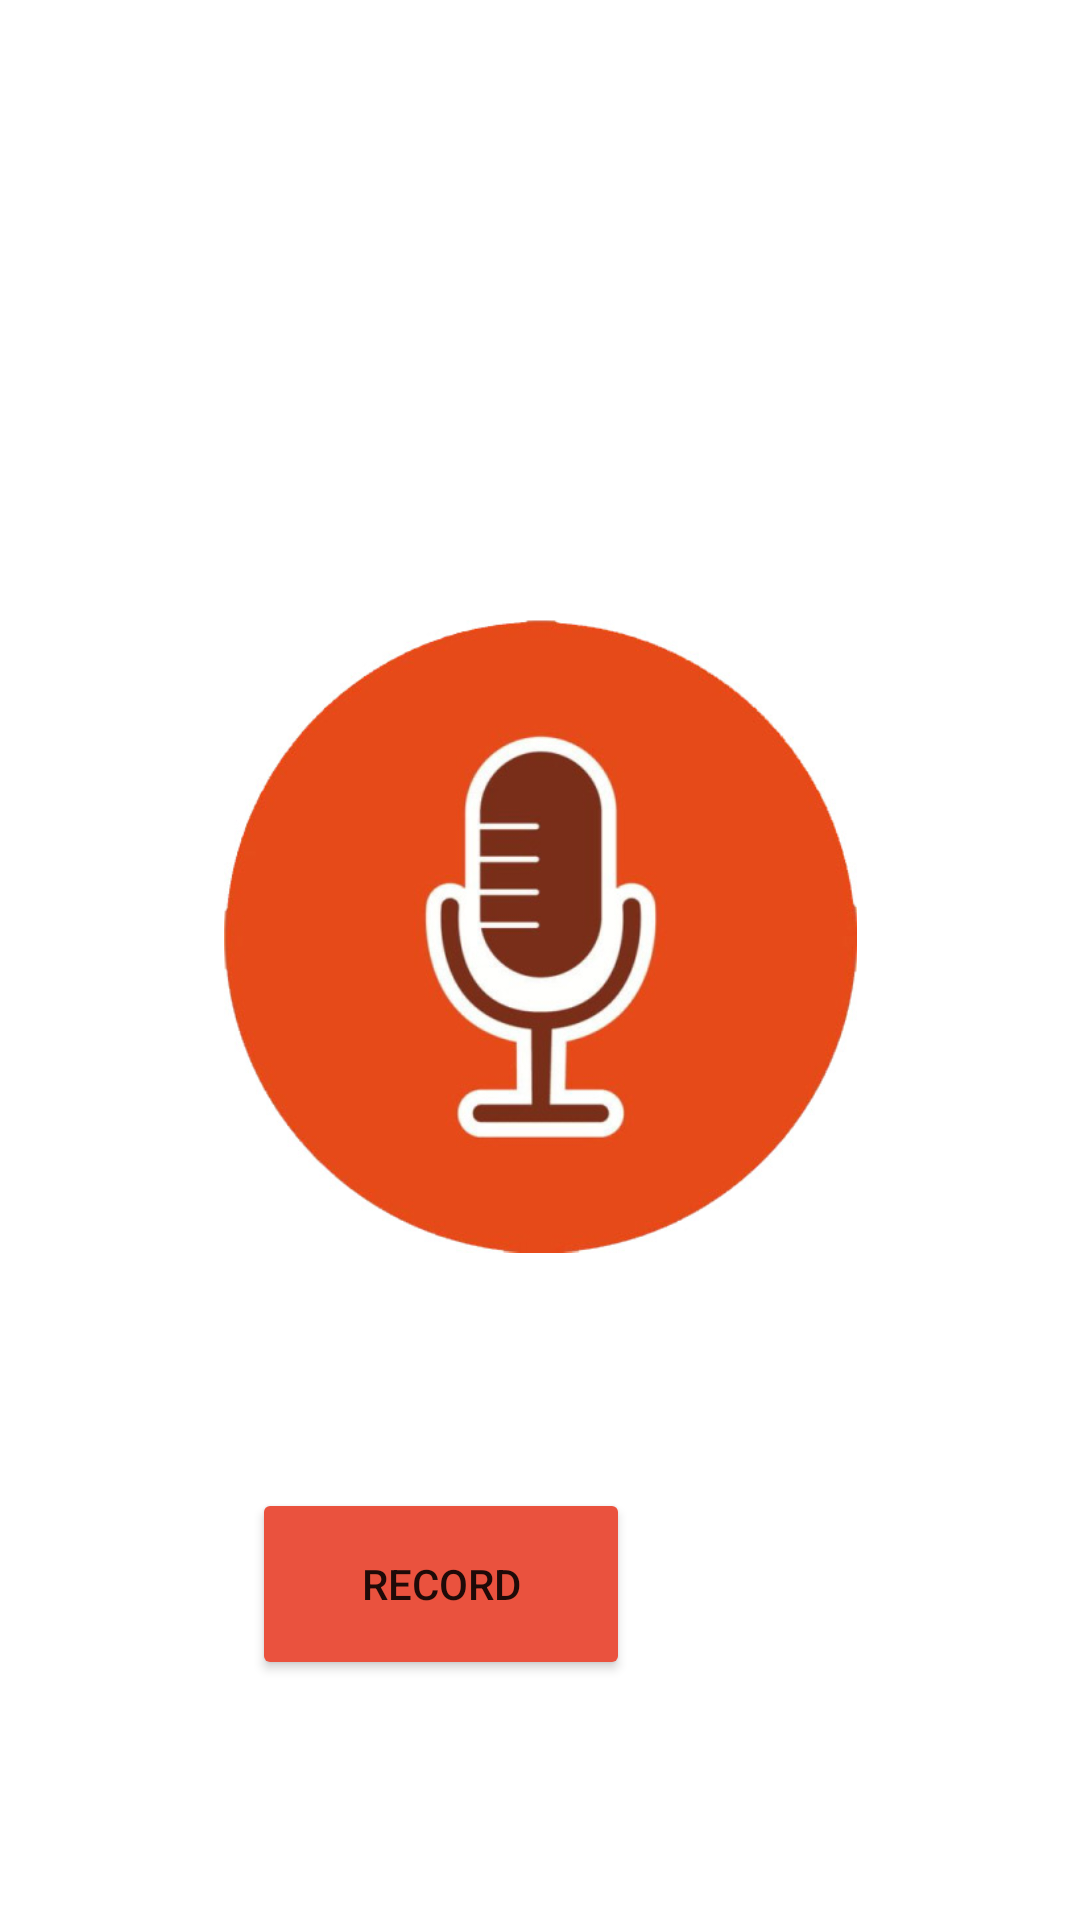

Produce the Android XML layout that renders to this screen, including the resource entries it uses.
<!-- AndroidManifest.xml: application theme Theme.VoiceRecorder -->
<!-- res/layout/activity_main.xml -->
<?xml version="1.0" encoding="utf-8"?>
<androidx.constraintlayout.widget.ConstraintLayout xmlns:android="http://schemas.android.com/apk/res/android"
    xmlns:app="http://schemas.android.com/apk/res-auto"
    xmlns:tools="http://schemas.android.com/tools"
    android:layout_width="match_parent"
    android:layout_height="match_parent"
    tools:context=".MainActivity">

    <Button
        android:id="@+id/list_btn3"
        android:layout_width="62dp"
        android:layout_height="49dp"

        android:background="@drawable/ic_baseline_list_24"
        android:onClick="viewList"
        android:textSize="30sp"
        app:backgroundTint="#EA523E"
        app:layout_constraintBottom_toBottomOf="@+id/start_recording"
        app:layout_constraintEnd_toEndOf="parent"
        app:layout_constraintStart_toEndOf="@+id/start_recording"
        app:layout_constraintTop_toTopOf="@+id/start_recording" />


    <ImageView
        android:id="@+id/record_image"
        android:layout_width="211dp"
        android:layout_height="240dp"
        android:layout_marginTop="192dp"
        android:src="@drawable/mic"
        app:layout_constraintEnd_toEndOf="parent"
        app:layout_constraintStart_toStartOf="parent"
        app:layout_constraintTop_toTopOf="parent" />

    <Button
        android:id="@+id/start_recording"
        android:layout_width="126dp"
        android:layout_height="64dp"
        android:layout_marginStart="84dp"
        android:layout_marginLeft="84dp"
        android:layout_marginBottom="80dp"
        android:onClick="startRecording"
        android:text="@string/start"
        app:backgroundTint="#EA523E"
        app:layout_constraintBottom_toBottomOf="parent"
        app:layout_constraintStart_toStartOf="parent"
        app:layout_constraintTop_toBottomOf="@+id/record_image"
        app:layout_constraintVertical_bias="1.0" />

</androidx.constraintlayout.widget.ConstraintLayout>
<!-- resources referenced by this layout -->
<resources>
  <!-- drawable mic: jpg bitmap (drawable, 33128 bytes) -->
  <string name="start">Record</string>
  <style name="Theme.VoiceRecorder" parent="Theme.MaterialComponents.DayNight.DarkActionBar">
          
          <item name="colorPrimary">#EA523E</item>
          <item name="colorPrimaryVariant">#EA523E</item>
          <item name="colorOnPrimary">@color/white</item>
          
          <item name="colorSecondary">@color/teal_200</item>
          <item name="colorSecondaryVariant">@color/teal_700</item>
          <item name="colorOnSecondary">@color/black</item>
          
          <item name="android:statusBarColor" tools:targetApi="l">?attr/colorPrimaryVariant</item>
          
      </style>
  <!-- not gathered from this repository: default colours our renderer supplied (Android Studio template values) -->
  <color name="teal_200">#FF03DAC5</color>
  <color name="teal_700">#FF018786</color>
  <color name="black">#FF000000</color>
  <color name="white">#FFFFFFFF</color>
</resources>
